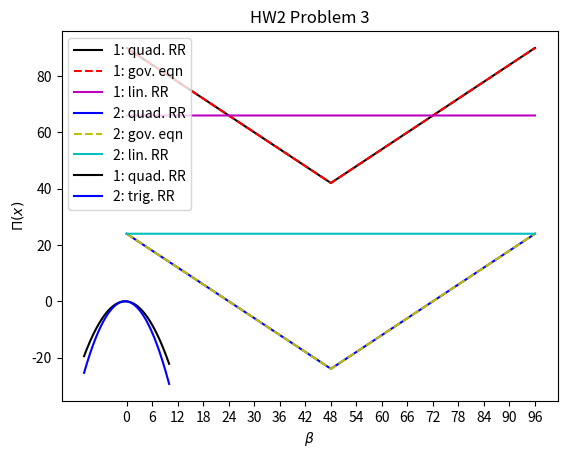

Source code (Python):
'''
Spring 2021 AE 4132 HW2
[redacted]
last updated: 02-24-2021
'''
import numpy as np
import matplotlib.pyplot as plt

class FEAHW2():

    def __init__(self):
        pass

    # Problem 1.4
    def p1_4(self, x):
        # Define the input parameters for the specific case
        P = 400 # N
        q = 100 # N/m
        L = 2 # m
        A = 0.0003 # m^2
        E = 70e9 # Pa
        v = 0.3
        n = 50 # elements
        le = L/n # length of each element
        ke = E*A/le

        u = self.p1_compute_u(ke, n)

        #######################################################
        # I was able to compute all the coefficients 
        # but ran out of time trying to figure out how to plot
        #######################################################

        # Plot the piecewise functions
        # x_lst = np.arange()
        # y_lst = np.array([])
        # for i in range(n-1):
        #     x = np.arange(i*le, (i+1)*le, 1)
        #     print(x)
        #     y = np.array([self.p1_uhat(xi, u[i], u[i+1], i, le) for xi in x])
        #     x_lst = np.append(x_lst, x)
        #     y_lst = np.append(y_lst, y)
        # print(x_lst.shape)

    def p1_compute_u(self, ke, n):
        '''
        Compute the u_i values from the matrix that represent the system of equations
        of the partial derivatives of Pi_hat

        The coefficient matrix is formatted as the following:
        [[ 0,  0,  0,  0, ... ,  0,  0],
         [ 0,  2, -1,  0, ... ,  0,  0],
         [ 0, -1,  2, -1, ... ,  0,  0],
                ... ...
         [ 0,  0,  0,  0, ... , -1,  1]]


        input:  ke = spring constant
                n = # of elements
        output: u = 1D np.Array of coefficients in linear approximation

        '''
        # Initialize an NxN matrix where N = # of elements
        mat = np.zeros((n, n))

        # Loop from 1:n and populate the matrix and solve for constants (u_i)
        # Since we know u1 = 0 from the B.C., the first column will remain 0
        for i in range(1, n-1):
            mat[i][i-1:i+2] = [-1, 2, -1]

        # Manually set the first column of the second row to 0
        # Manually set the last row of the matrix to [..., -1, 1]
        # Multiply everything by ke & remove the first row and first column (all 0s)
        mat[1][0] = 0
        mat[-1][-2:] = [-1, 1]
       
        mat = ke*mat[1:, 1:]
        u, v = np.linalg.eig(mat)
        
        # Insert u1=0 at the start of the array
        u = np.insert(u, 0, 0.0)

        return u

    # Define the piecewise displacement function
    def p1_uhat(self, x, u1, u2, i, le):
        uhat = u1 + (u2-u1)/le*(x-i*le)
        return uhat

    # Problem 2 Plotting: call on the functions
    def p2(self, x, N1, N2):
        '''
        Plotting everything on the same plot:
        Case 1: Quadratic Rayleigh-Ritz
                Governing Equation
                Linear Rayleigh-Ritz
        Case 2: same dealio
        '''

        plt.plot(x, list(map(N1, x)), color='k', ls='-', label='1: quad. RR')
        plt.plot(x, list(map(N1, x)), color='r', ls='--', label='1: gov. eqn')
        plt.plot(x, np.ones(len(x))*66, color='m', label='1: lin. RR')
        plt.plot(x, list(map(N2, x)), color='b', ls='-', label='2: quad. RR')
        plt.plot(x, list(map(N2, x)), color='y', ls='--', label='2: gov. eqn')
        plt.plot(x, np.ones(len(x))*24, color='c', label='2: lin. RR')
        plt.xlabel(r'$x$ $(in)$')
        plt.ylabel(r'$N(x)$ $(lb_f)$')
        plt.xticks(np.arange(min(x), max(x)+1, 6))
        plt.legend()
        plt.title('HW2 Problem 2')
        plt.savefig('hw2p2.png')
        plt.show()

    # Problem 2 Case 1
    def p2_N1(self, x):

        if (x <= 4*12):
            return 90-x
        else:
            return -6+x

    # Problem 2 Case 2
    def p2_N2(self, x):

        if (x <= 4*12):
            return 24-x
        else:
            return -72+x

    # Problem 3
    def p3(self, b, P1, P2):

        plt.plot(b, list(map(P1, b)), color='k', ls='-', label='1: quad. RR')
        plt.plot(b, list(map(P2, b)), color='b', ls='-', label='2: trig. RR')
        plt.xlabel(r'$\beta$')
        plt.ylabel(r'$\Pi(x)$')
        plt.legend()
        plt.title('HW2 Problem 3')
        plt.savefig('hw2p3.png')
        plt.show()


    def p3_pi1(self, beta):
        return -5/216*np.square(1+3*beta)

    def p3_pi2(self, beta):
        pi = np.pi
        return -80*np.square(-2+pi+pi*beta)/(3*pi**6)

if __name__ == '__main__':

    hw2 = FEAHW2()

    ### PROBLEM 1 ###
    x1 = np.arange(0.0, 2.0, 0.01)
    hw2.p1_4(x1)

    ### PROBLEM 2 ###
    x2 = np.arange(0.0, 8.0*12, 0.01)
    hw2.p2(x2, hw2.p2_N1, hw2.p2_N2)

    ### PROBLEM 3 ###
    beta = np.arange(-10, 10, 0.01)
    hw2.p3(beta, hw2.p3_pi1, hw2.p3_pi2)
